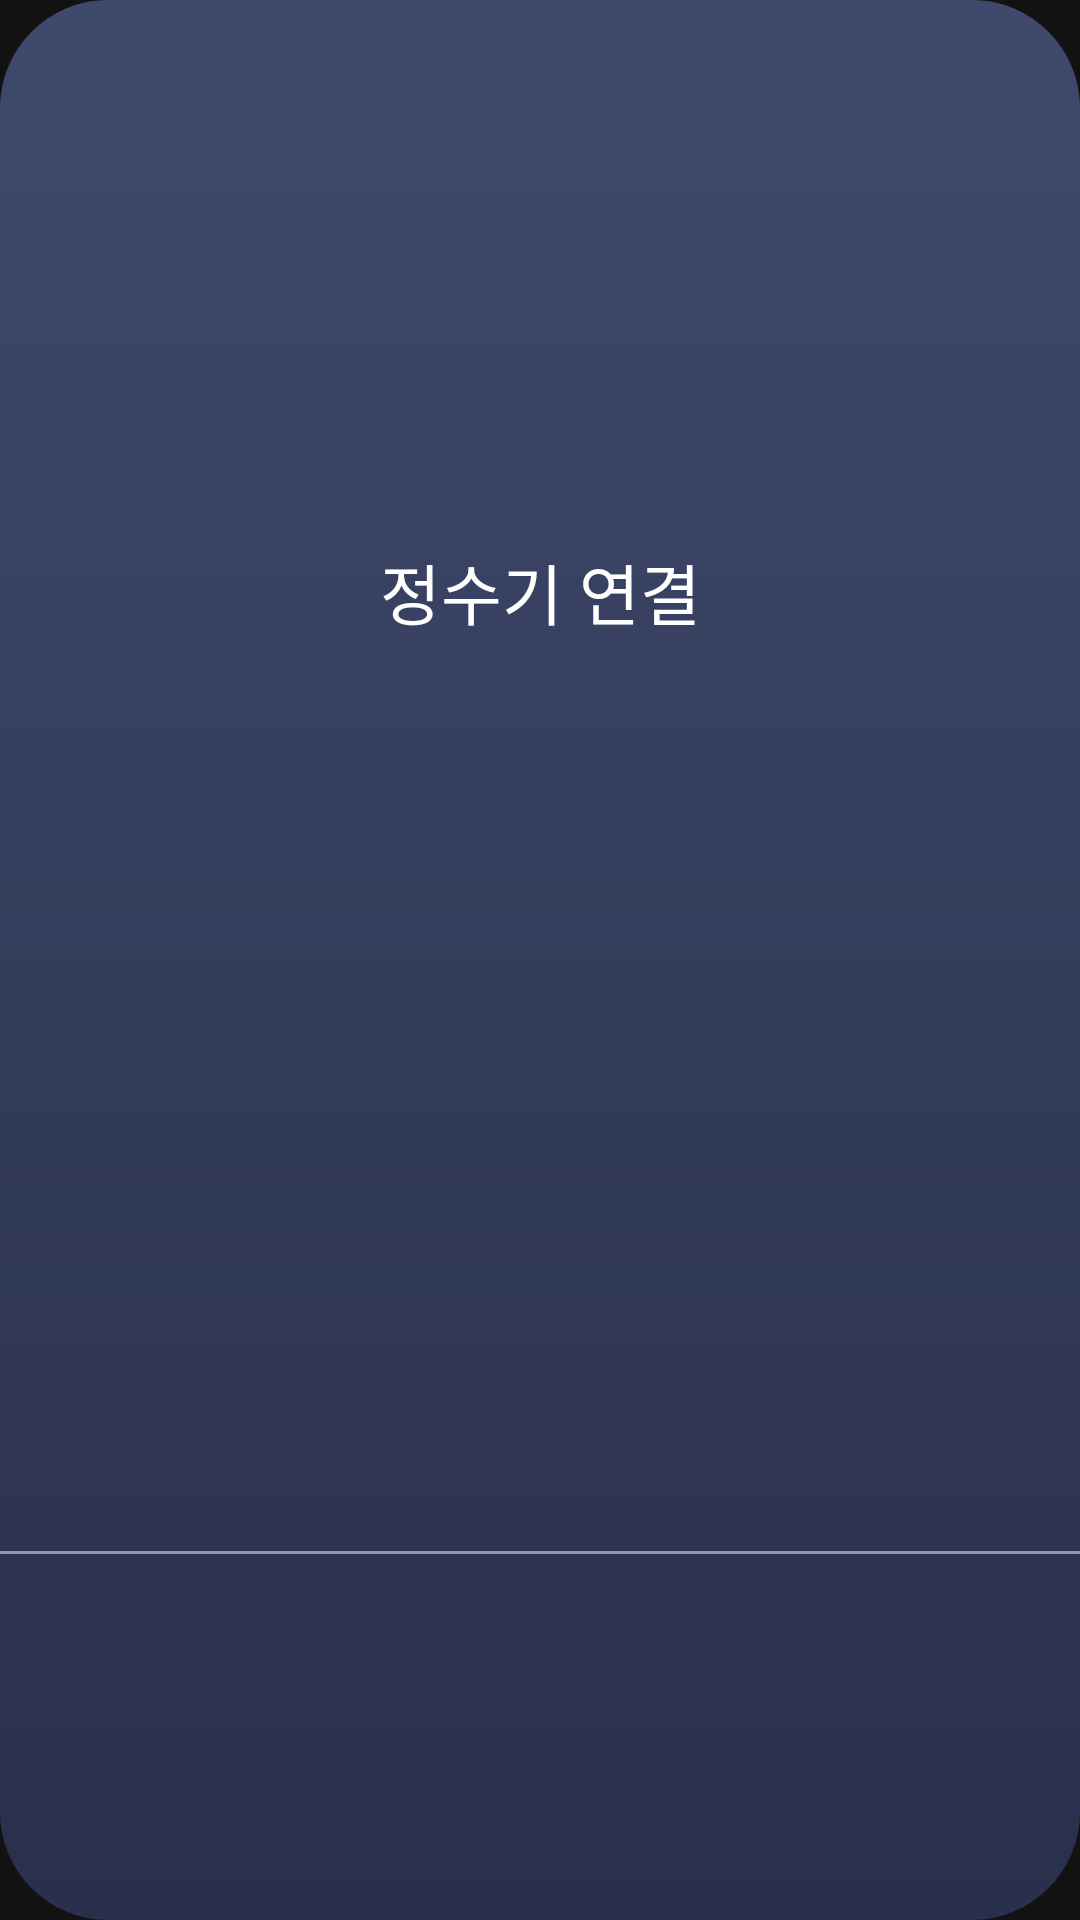

Produce the Android XML layout that renders to this screen, including the resource entries it uses.
<!-- AndroidManifest.xml: application theme Theme.WaterPurifier -->
<!-- res/layout/fragment_connect_progress.xml -->
<?xml version="1.0" encoding="utf-8"?>
<androidx.appcompat.widget.LinearLayoutCompat xmlns:android="http://schemas.android.com/apk/res/android"
    xmlns:app="http://schemas.android.com/apk/res-auto"
    android:layout_width="match_parent"
    android:layout_height="wrap_content"
    android:background="@drawable/bg_dialog"
    android:gravity="center"
    android:orientation="vertical">

    <TextView
        style="@style/Pretendard.Medium.22"
        android:layout_width="match_parent"
        android:layout_height="match_parent"
        android:gravity="center"
        android:padding="16dp"
        android:text="정수기 연결"
        android:textColor="@color/white" />

    <View
        android:layout_width="match_parent"
        android:layout_height="1dp"
        android:background="#80FFFFFF" />

    <androidx.appcompat.widget.AppCompatImageView
        android:id="@+id/iv_connecting_purifier"
        android:layout_width="wrap_content"
        android:layout_height="wrap_content"
        android:layout_marginTop="51dp"
        android:layout_marginBottom="51dp"
        android:src="@drawable/img_bluetooth_connect" />

    <TextView
        style="@style/Pretendard.Medium.18"
        android:layout_width="wrap_content"
        android:layout_height="wrap_content"
        android:layout_marginBottom="51dp"
        android:text="정수기와 연결 중입니다." />

    <com.google.android.material.button.MaterialButton
        android:id="@+id/btn_cancel"
        style="@style/Pretendard.Medium.18"
        android:layout_width="match_parent"
        android:layout_height="60dp"
        android:layout_margin="16dp"
        app:cornerRadius="30dp"
        android:gravity="center"
        android:layout_marginEnd="16dp"
        android:minHeight="48dp"
        android:text="취소"
        app:backgroundTint="#404868"
        android:textColor="#FFFFFF" />
</androidx.appcompat.widget.LinearLayoutCompat>
<!-- resources referenced by this layout -->
<resources>
  <color name="white">#FFFFFFFF</color>
  <!-- drawable bg_dialog (drawable) -->
  <shape xmlns:android="http://schemas.android.com/apk/res/android"
      android:shape="rectangle">
      <corners android:radius="36dp" />
      <gradient
          android:angle="270"
          android:endColor="#29304c"
          android:startColor="#3f496c" />
  </shape>
  <!-- drawable img_bluetooth_connect (drawable) -->
  <animation-list android:id="@+id/selected"
      android:oneshot="false"
      xmlns:android="http://schemas.android.com/apk/res/android">
      <item
          android:drawable="@drawable/img_bluetooth_connect_1"
          android:duration="500" />
      <item
          android:drawable="@drawable/img_bluetooth_connect_2"
          android:duration="500" />
      <item
          android:drawable="@drawable/img_bluetooth_connect_3"
          android:duration="500" />
  </animation-list>
  <style name="Pretendard.Medium.18">
          <item name="android:textSize">18sp</item>
      </style>
  <style name="Pretendard.Medium.22">
          <item name="android:textSize">22sp</item>
      </style>
  <style name="Theme.WaterPurifier" parent="Theme.MaterialComponents.NoActionBar">
          
          <item name="colorPrimary">#6486ff</item>
          <item name="colorPrimaryVariant">#8F92A5</item>
          <item name="colorOnPrimary">@color/white</item>
          
          <item name="colorSecondary">#29a4ff</item>
          <item name="colorSecondaryVariant">#41b9df</item>
          <item name="colorOnSecondary">@color/black</item>
          
          <item name="android:statusBarColor" tools:targetApi="l">?attr/colorPrimaryVariant</item>
          
      </style>
  <color name="black">#FF000000</color>
</resources>
